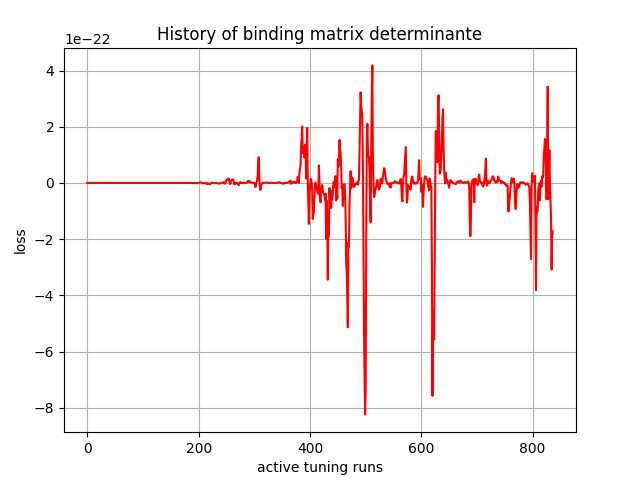

The data file committed next to this chart (first rows):
, 0
0, 0.0
1, -0.0
2, -1.32e-43
3, -9.15045e-40
4, -4.68853e-39
5, 1.5429775e-37
6, 1.5833005e-36
7, 3.3976806e-35
8, 2.519412e-35
9, -1.0774573e-34
10, -3.81413e-35
11, 1.7424046e-34
12, 6.133569e-34
13, 1.1106976e-33
14, 2.274567e-33
15, 1.4811427e-32
16, 5.175588e-32
17, 9.789759e-32
18, 2.0886535e-32
19, 8.49347e-33
20, 4.5571054e-33
21, -1.3225175e-32
22, -2.5890337e-32
23, -2.8331248e-32
24, 3.9392087e-33
25, 2.922328e-33
26, 3.6527463e-34
27, -1.3362725e-33
28, -2.778711e-34
29, 1.3497571e-34
30, -5.871572e-35
31, 3.1251656e-33
32, 2.2728406e-33
33, 1.1475155e-33
34, 1.6260624e-33
35, 1.1154522e-33
36, 1.2548604e-33
37, 1.7665072e-33
38, 1.5801994e-33
39, -1.4473189e-32
40, -2.4200099e-32
41, -2.8469248e-32
42, -1.4516954e-33
43, 3.057687e-33
44, 4.2436856e-33
45, -6.282063e-34
46, -7.659632e-34
47, -4.397564e-34
48, 4.4306187e-34
49, 3.1574862e-33
50, 4.3805906e-33
51, -1.4313488e-33
52, 4.6352777e-34
53, 1.39263415e-33
54, 5.107414e-34
55, 4.3762644e-34
56, 4.515172e-34
57, 1.4556458e-35
58, -1.983777e-34
59, -3.7752126e-34
... 777 more rows
